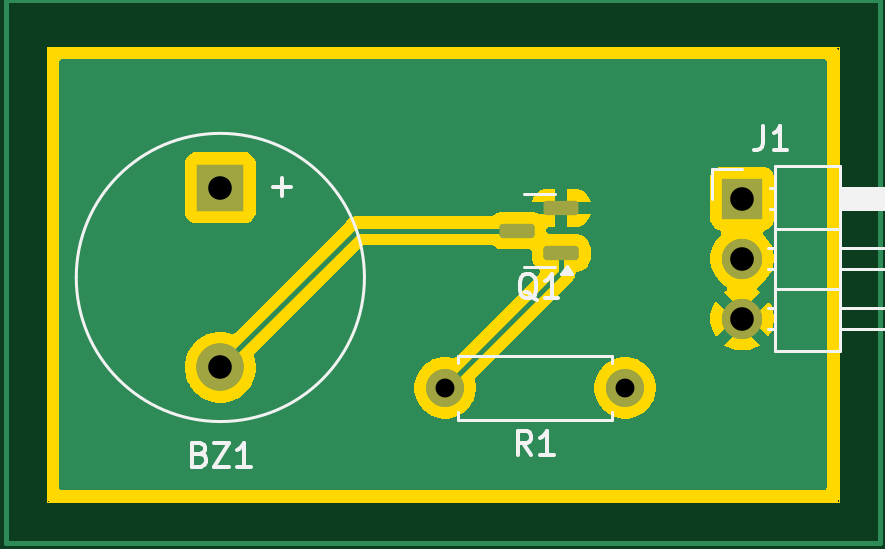
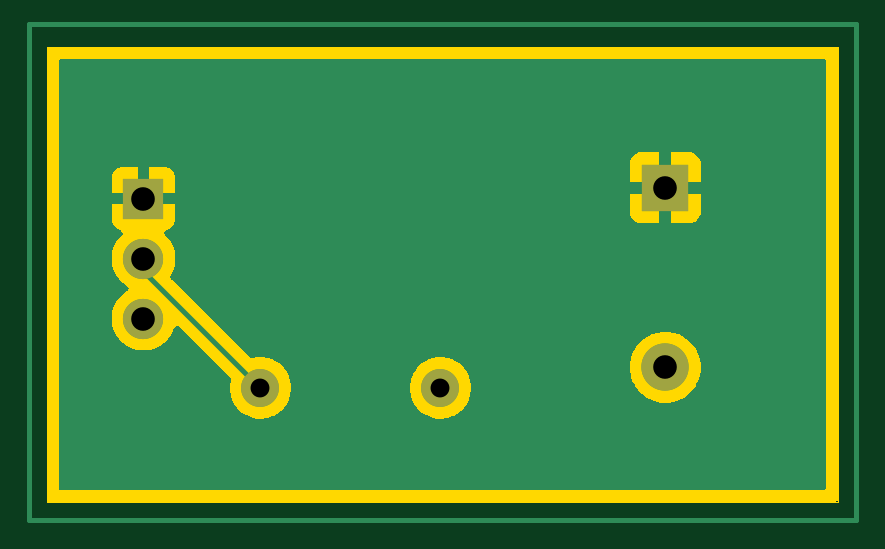
Circuit board: 11 layer files. Board 33.5 x 19.2 mm.
- bottom_copper: 02_Buzzer-B_Cu.gbr (14119 bytes)
- bottom_mask: 02_Buzzer-B_Mask.gbr (867 bytes)
- paste: 02_Buzzer-B_Paste.gbr (467 bytes)
- bottom_silk: 02_Buzzer-B_Silkscreen.gbr (468 bytes)
- outline: 02_Buzzer-Edge_Cuts.gbr (1100 bytes)
- top_copper: 02_Buzzer-F_Cu.gbr (18912 bytes)
- top_mask: 02_Buzzer-F_Mask.gbr (1642 bytes)
- paste: 02_Buzzer-F_Paste.gbr (1242 bytes)
- top_silk: 02_Buzzer-F_Silkscreen.gbr (7203 bytes)
- drill: 02_Buzzer-NPTH.drl (281 bytes)
- drill: 02_Buzzer-PTH.drl (529 bytes)

=== bottom_copper: 02_Buzzer-B_Cu.gbr (14119 bytes, source omitted) ===
=== bottom_mask: 02_Buzzer-B_Mask.gbr ===
%TF.GenerationSoftware,KiCad,Pcbnew,9.0.3*%
%TF.CreationDate,2026-07-21T12:46:59+05:30*%
%TF.ProjectId,02_Buzzer,30325f42-757a-47a6-9572-2e6b69636164,rev?*%
%TF.SameCoordinates,Original*%
%TF.FileFunction,Soldermask,Bot*%
%TF.FilePolarity,Negative*%
%FSLAX46Y46*%
G04 Gerber Fmt 4.6, Leading zero omitted, Abs format (unit mm)*
G04 Created by KiCad (PCBNEW 9.0.3) date 2026-07-21 12:46:59*
%MOMM*%
%LPD*%
G01*
G04 APERTURE LIST*
%ADD10C,1.600000*%
%ADD11C,1.700000*%
%ADD12R,1.700000X1.700000*%
%ADD13R,2.000000X2.000000*%
%ADD14C,2.000000*%
G04 APERTURE END LIST*
D10*
%TO.C,R1*%
X153590000Y-111925000D03*
X161210000Y-111925000D03*
%TD*%
D11*
%TO.C,J1*%
X166165000Y-108990000D03*
X166165000Y-106450000D03*
D12*
X166165000Y-103910000D03*
%TD*%
D13*
%TO.C,BZ1*%
X144075000Y-103450000D03*
D14*
X144075000Y-111050000D03*
%TD*%
M02*

=== paste: 02_Buzzer-B_Paste.gbr ===
%TF.GenerationSoftware,KiCad,Pcbnew,9.0.3*%
%TF.CreationDate,2026-07-21T12:46:59+05:30*%
%TF.ProjectId,02_Buzzer,30325f42-757a-47a6-9572-2e6b69636164,rev?*%
%TF.SameCoordinates,Original*%
%TF.FileFunction,Paste,Bot*%
%TF.FilePolarity,Positive*%
%FSLAX46Y46*%
G04 Gerber Fmt 4.6, Leading zero omitted, Abs format (unit mm)*
G04 Created by KiCad (PCBNEW 9.0.3) date 2026-07-21 12:46:59*
%MOMM*%
%LPD*%
G01*
G04 APERTURE LIST*
G04 APERTURE END LIST*
M02*

=== bottom_silk: 02_Buzzer-B_Silkscreen.gbr ===
%TF.GenerationSoftware,KiCad,Pcbnew,9.0.3*%
%TF.CreationDate,2026-07-21T12:46:59+05:30*%
%TF.ProjectId,02_Buzzer,30325f42-757a-47a6-9572-2e6b69636164,rev?*%
%TF.SameCoordinates,Original*%
%TF.FileFunction,Legend,Bot*%
%TF.FilePolarity,Positive*%
%FSLAX46Y46*%
G04 Gerber Fmt 4.6, Leading zero omitted, Abs format (unit mm)*
G04 Created by KiCad (PCBNEW 9.0.3) date 2026-07-21 12:46:59*
%MOMM*%
%LPD*%
G01*
G04 APERTURE LIST*
G04 APERTURE END LIST*
M02*

=== outline: 02_Buzzer-Edge_Cuts.gbr ===
%TF.GenerationSoftware,KiCad,Pcbnew,9.0.3*%
%TF.CreationDate,2026-07-21T12:46:59+05:30*%
%TF.ProjectId,02_Buzzer,30325f42-757a-47a6-9572-2e6b69636164,rev?*%
%TF.SameCoordinates,Original*%
%TF.FileFunction,Profile,NP*%
%FSLAX46Y46*%
G04 Gerber Fmt 4.6, Leading zero omitted, Abs format (unit mm)*
G04 Created by KiCad (PCBNEW 9.0.3) date 2026-07-21 12:46:59*
%MOMM*%
%LPD*%
G01*
G04 APERTURE LIST*
%TA.AperFunction,Profile*%
%ADD10C,0.050000*%
%TD*%
G04 APERTURE END LIST*
D10*
X136750000Y-97500000D02*
X170250000Y-97500000D01*
X170250000Y-116750000D01*
X136750000Y-116750000D01*
X136750000Y-97500000D01*
G36*
X170193039Y-97519685D02*
G01*
X170238794Y-97572489D01*
X170250000Y-97624000D01*
X170250000Y-116626000D01*
X170230315Y-116693039D01*
X170177511Y-116738794D01*
X170126000Y-116750000D01*
X136874000Y-116750000D01*
X136806961Y-116730315D01*
X136761206Y-116677511D01*
X136750000Y-116626000D01*
X136750000Y-97624000D01*
X136769685Y-97556961D01*
X136822489Y-97511206D01*
X136874000Y-97500000D01*
X170126000Y-97500000D01*
X170193039Y-97519685D01*
G37*
M02*

=== top_copper: 02_Buzzer-F_Cu.gbr (18912 bytes, source omitted) ===
=== top_mask: 02_Buzzer-F_Mask.gbr (1642 bytes, source withheld) ===
=== paste: 02_Buzzer-F_Paste.gbr (1242 bytes, source withheld) ===
=== top_silk: 02_Buzzer-F_Silkscreen.gbr ===
%TF.GenerationSoftware,KiCad,Pcbnew,9.0.3*%
%TF.CreationDate,2026-07-21T12:46:59+05:30*%
%TF.ProjectId,02_Buzzer,30325f42-757a-47a6-9572-2e6b69636164,rev?*%
%TF.SameCoordinates,Original*%
%TF.FileFunction,Legend,Top*%
%TF.FilePolarity,Positive*%
%FSLAX46Y46*%
G04 Gerber Fmt 4.6, Leading zero omitted, Abs format (unit mm)*
G04 Created by KiCad (PCBNEW 9.0.3) date 2026-07-21 12:46:59*
%MOMM*%
%LPD*%
G01*
G04 APERTURE LIST*
%ADD10C,0.150000*%
%ADD11C,0.120000*%
G04 APERTURE END LIST*
D10*
X157233333Y-114749819D02*
X156900000Y-114273628D01*
X156661905Y-114749819D02*
X156661905Y-113749819D01*
X156661905Y-113749819D02*
X157042857Y-113749819D01*
X157042857Y-113749819D02*
X157138095Y-113797438D01*
X157138095Y-113797438D02*
X157185714Y-113845057D01*
X157185714Y-113845057D02*
X157233333Y-113940295D01*
X157233333Y-113940295D02*
X157233333Y-114083152D01*
X157233333Y-114083152D02*
X157185714Y-114178390D01*
X157185714Y-114178390D02*
X157138095Y-114226009D01*
X157138095Y-114226009D02*
X157042857Y-114273628D01*
X157042857Y-114273628D02*
X156661905Y-114273628D01*
X158185714Y-114749819D02*
X157614286Y-114749819D01*
X157900000Y-114749819D02*
X157900000Y-113749819D01*
X157900000Y-113749819D02*
X157804762Y-113892676D01*
X157804762Y-113892676D02*
X157709524Y-113987914D01*
X157709524Y-113987914D02*
X157614286Y-114035533D01*
X167066666Y-100854819D02*
X167066666Y-101569104D01*
X167066666Y-101569104D02*
X167019047Y-101711961D01*
X167019047Y-101711961D02*
X166923809Y-101807200D01*
X166923809Y-101807200D02*
X166780952Y-101854819D01*
X166780952Y-101854819D02*
X166685714Y-101854819D01*
X168066666Y-101854819D02*
X167495238Y-101854819D01*
X167780952Y-101854819D02*
X167780952Y-100854819D01*
X167780952Y-100854819D02*
X167685714Y-100997676D01*
X167685714Y-100997676D02*
X167590476Y-101092914D01*
X167590476Y-101092914D02*
X167495238Y-101140533D01*
X143219047Y-114731009D02*
X143361904Y-114778628D01*
X143361904Y-114778628D02*
X143409523Y-114826247D01*
X143409523Y-114826247D02*
X143457142Y-114921485D01*
X143457142Y-114921485D02*
X143457142Y-115064342D01*
X143457142Y-115064342D02*
X143409523Y-115159580D01*
X143409523Y-115159580D02*
X143361904Y-115207200D01*
X143361904Y-115207200D02*
X143266666Y-115254819D01*
X143266666Y-115254819D02*
X142885714Y-115254819D01*
X142885714Y-115254819D02*
X142885714Y-114254819D01*
X142885714Y-114254819D02*
X143219047Y-114254819D01*
X143219047Y-114254819D02*
X143314285Y-114302438D01*
X143314285Y-114302438D02*
X143361904Y-114350057D01*
X143361904Y-114350057D02*
X143409523Y-114445295D01*
X143409523Y-114445295D02*
X143409523Y-114540533D01*
X143409523Y-114540533D02*
X143361904Y-114635771D01*
X143361904Y-114635771D02*
X143314285Y-114683390D01*
X143314285Y-114683390D02*
X143219047Y-114731009D01*
X143219047Y-114731009D02*
X142885714Y-114731009D01*
X143790476Y-114254819D02*
X144457142Y-114254819D01*
X144457142Y-114254819D02*
X143790476Y-115254819D01*
X143790476Y-115254819D02*
X144457142Y-115254819D01*
X145361904Y-115254819D02*
X144790476Y-115254819D01*
X145076190Y-115254819D02*
X145076190Y-114254819D01*
X145076190Y-114254819D02*
X144980952Y-114397676D01*
X144980952Y-114397676D02*
X144885714Y-114492914D01*
X144885714Y-114492914D02*
X144790476Y-114540533D01*
X146688866Y-103820951D02*
X146688866Y-103059047D01*
X147069819Y-103439999D02*
X146307914Y-103439999D01*
X157479761Y-108212557D02*
X157384523Y-108164938D01*
X157384523Y-108164938D02*
X157289285Y-108069700D01*
X157289285Y-108069700D02*
X157146428Y-107926842D01*
X157146428Y-107926842D02*
X157051190Y-107879223D01*
X157051190Y-107879223D02*
X156955952Y-107879223D01*
X157003571Y-108117319D02*
X156908333Y-108069700D01*
X156908333Y-108069700D02*
X156813095Y-107974461D01*
X156813095Y-107974461D02*
X156765476Y-107783985D01*
X156765476Y-107783985D02*
X156765476Y-107450652D01*
X156765476Y-107450652D02*
X156813095Y-107260176D01*
X156813095Y-107260176D02*
X156908333Y-107164938D01*
X156908333Y-107164938D02*
X157003571Y-107117319D01*
X157003571Y-107117319D02*
X157194047Y-107117319D01*
X157194047Y-107117319D02*
X157289285Y-107164938D01*
X157289285Y-107164938D02*
X157384523Y-107260176D01*
X157384523Y-107260176D02*
X157432142Y-107450652D01*
X157432142Y-107450652D02*
X157432142Y-107783985D01*
X157432142Y-107783985D02*
X157384523Y-107974461D01*
X157384523Y-107974461D02*
X157289285Y-108069700D01*
X157289285Y-108069700D02*
X157194047Y-108117319D01*
X157194047Y-108117319D02*
X157003571Y-108117319D01*
X158384523Y-108117319D02*
X157813095Y-108117319D01*
X158098809Y-108117319D02*
X158098809Y-107117319D01*
X158098809Y-107117319D02*
X158003571Y-107260176D01*
X158003571Y-107260176D02*
X157908333Y-107355414D01*
X157908333Y-107355414D02*
X157813095Y-107403033D01*
D11*
%TO.C,R1*%
X160670000Y-113295000D02*
X154130000Y-113295000D01*
X160670000Y-112965000D02*
X160670000Y-113295000D01*
X160670000Y-110885000D02*
X160670000Y-110555000D01*
X160670000Y-110555000D02*
X154130000Y-110555000D01*
X154130000Y-113295000D02*
X154130000Y-112965000D01*
X154130000Y-110555000D02*
X154130000Y-110885000D01*
%TO.C,J1*%
X170315000Y-103480000D02*
X176315000Y-103480000D01*
X176315000Y-104340000D01*
X170315000Y-104340000D01*
X170315000Y-103480000D01*
G36*
X170315000Y-103480000D02*
G01*
X176315000Y-103480000D01*
X176315000Y-104340000D01*
X170315000Y-104340000D01*
X170315000Y-103480000D01*
G37*
X176315000Y-109420000D02*
X170315000Y-109420000D01*
X176315000Y-108560000D02*
X176315000Y-109420000D01*
X176315000Y-106880000D02*
X170315000Y-106880000D01*
X176315000Y-106020000D02*
X176315000Y-106880000D01*
X170315000Y-110370000D02*
X170315000Y-102530000D01*
X170315000Y-108560000D02*
X176315000Y-108560000D01*
X170315000Y-106020000D02*
X176315000Y-106020000D01*
X170315000Y-102530000D02*
X167555000Y-102530000D01*
X167555000Y-110370000D02*
X170315000Y-110370000D01*
X167555000Y-107720000D02*
X170315000Y-107720000D01*
X167555000Y-105180000D02*
X170315000Y-105180000D01*
X167555000Y-102530000D02*
X167555000Y-110370000D01*
X167325000Y-104340000D02*
X167555000Y-104340000D01*
X167325000Y-103480000D02*
X167555000Y-103480000D01*
X167242358Y-109420000D02*
X167555000Y-109420000D01*
X167242358Y-108560000D02*
X167555000Y-108560000D01*
X167242358Y-106880000D02*
X167555000Y-106880000D01*
X167242358Y-106020000D02*
X167555000Y-106020000D01*
X164895000Y-103910000D02*
X164895000Y-102640000D01*
X164895000Y-102640000D02*
X166165000Y-102640000D01*
%TO.C,BZ1*%
X150175000Y-107250000D02*
G75*
G02*
X137975000Y-107250000I-6100000J0D01*
G01*
X137975000Y-107250000D02*
G75*
G02*
X150175000Y-107250000I6100000J0D01*
G01*
%TO.C,Q1*%
X157575000Y-103702500D02*
X156925000Y-103702500D01*
X157575000Y-103702500D02*
X158225000Y-103702500D01*
X157575000Y-106822500D02*
X156925000Y-106822500D01*
X157575000Y-106822500D02*
X158225000Y-106822500D01*
X158977500Y-107102500D02*
X158497500Y-107102500D01*
X158737500Y-106772500D01*
X158977500Y-107102500D01*
G36*
X158977500Y-107102500D02*
G01*
X158497500Y-107102500D01*
X158737500Y-106772500D01*
X158977500Y-107102500D01*
G37*
%TD*%
M02*

=== drill: 02_Buzzer-NPTH.drl ===
M48
; DRILL file {KiCad 9.0.3} date 2026-07-21T12:47:03+0530
; FORMAT={-:-/ absolute / metric / decimal}
; #@! TF.CreationDate,2026-07-21T12:47:03+05:30
; #@! TF.GenerationSoftware,Kicad,Pcbnew,9.0.3
; #@! TF.FileFunction,NonPlated,1,2,NPTH
FMAT,2
METRIC
%
G90
G05
M30

=== drill: 02_Buzzer-PTH.drl ===
M48
; DRILL file {KiCad 9.0.3} date 2026-07-21T12:47:03+0530
; FORMAT={-:-/ absolute / metric / decimal}
; #@! TF.CreationDate,2026-07-21T12:47:03+05:30
; #@! TF.GenerationSoftware,Kicad,Pcbnew,9.0.3
; #@! TF.FileFunction,Plated,1,2,PTH
FMAT,2
METRIC
; #@! TA.AperFunction,Plated,PTH,ComponentDrill
T1C0.800
; #@! TA.AperFunction,Plated,PTH,ComponentDrill
T2C1.000
%
G90
G05
T1
X153.59Y-111.925
X161.21Y-111.925
T2
X144.075Y-103.45
X144.075Y-111.05
X166.165Y-103.91
X166.165Y-106.45
X166.165Y-108.99
M30
